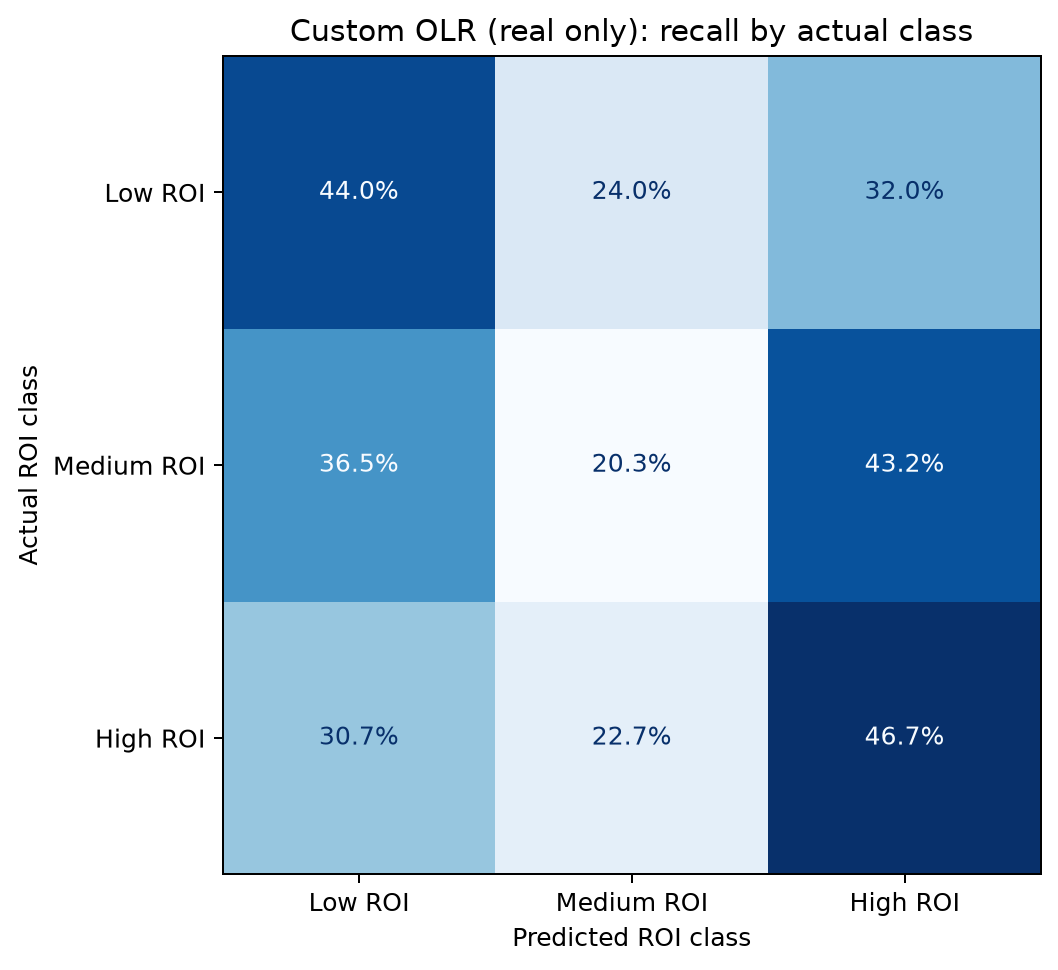

The file beside this chart, header and first rows:
, predicted_Low ROI, predicted_Medium ROI, predicted_High ROI
actual_Low ROI, 0.44, 0.24, 0.32
actual_Medium ROI, 0.3649, 0.2027, 0.4324
actual_High ROI, 0.3067, 0.2267, 0.4667
